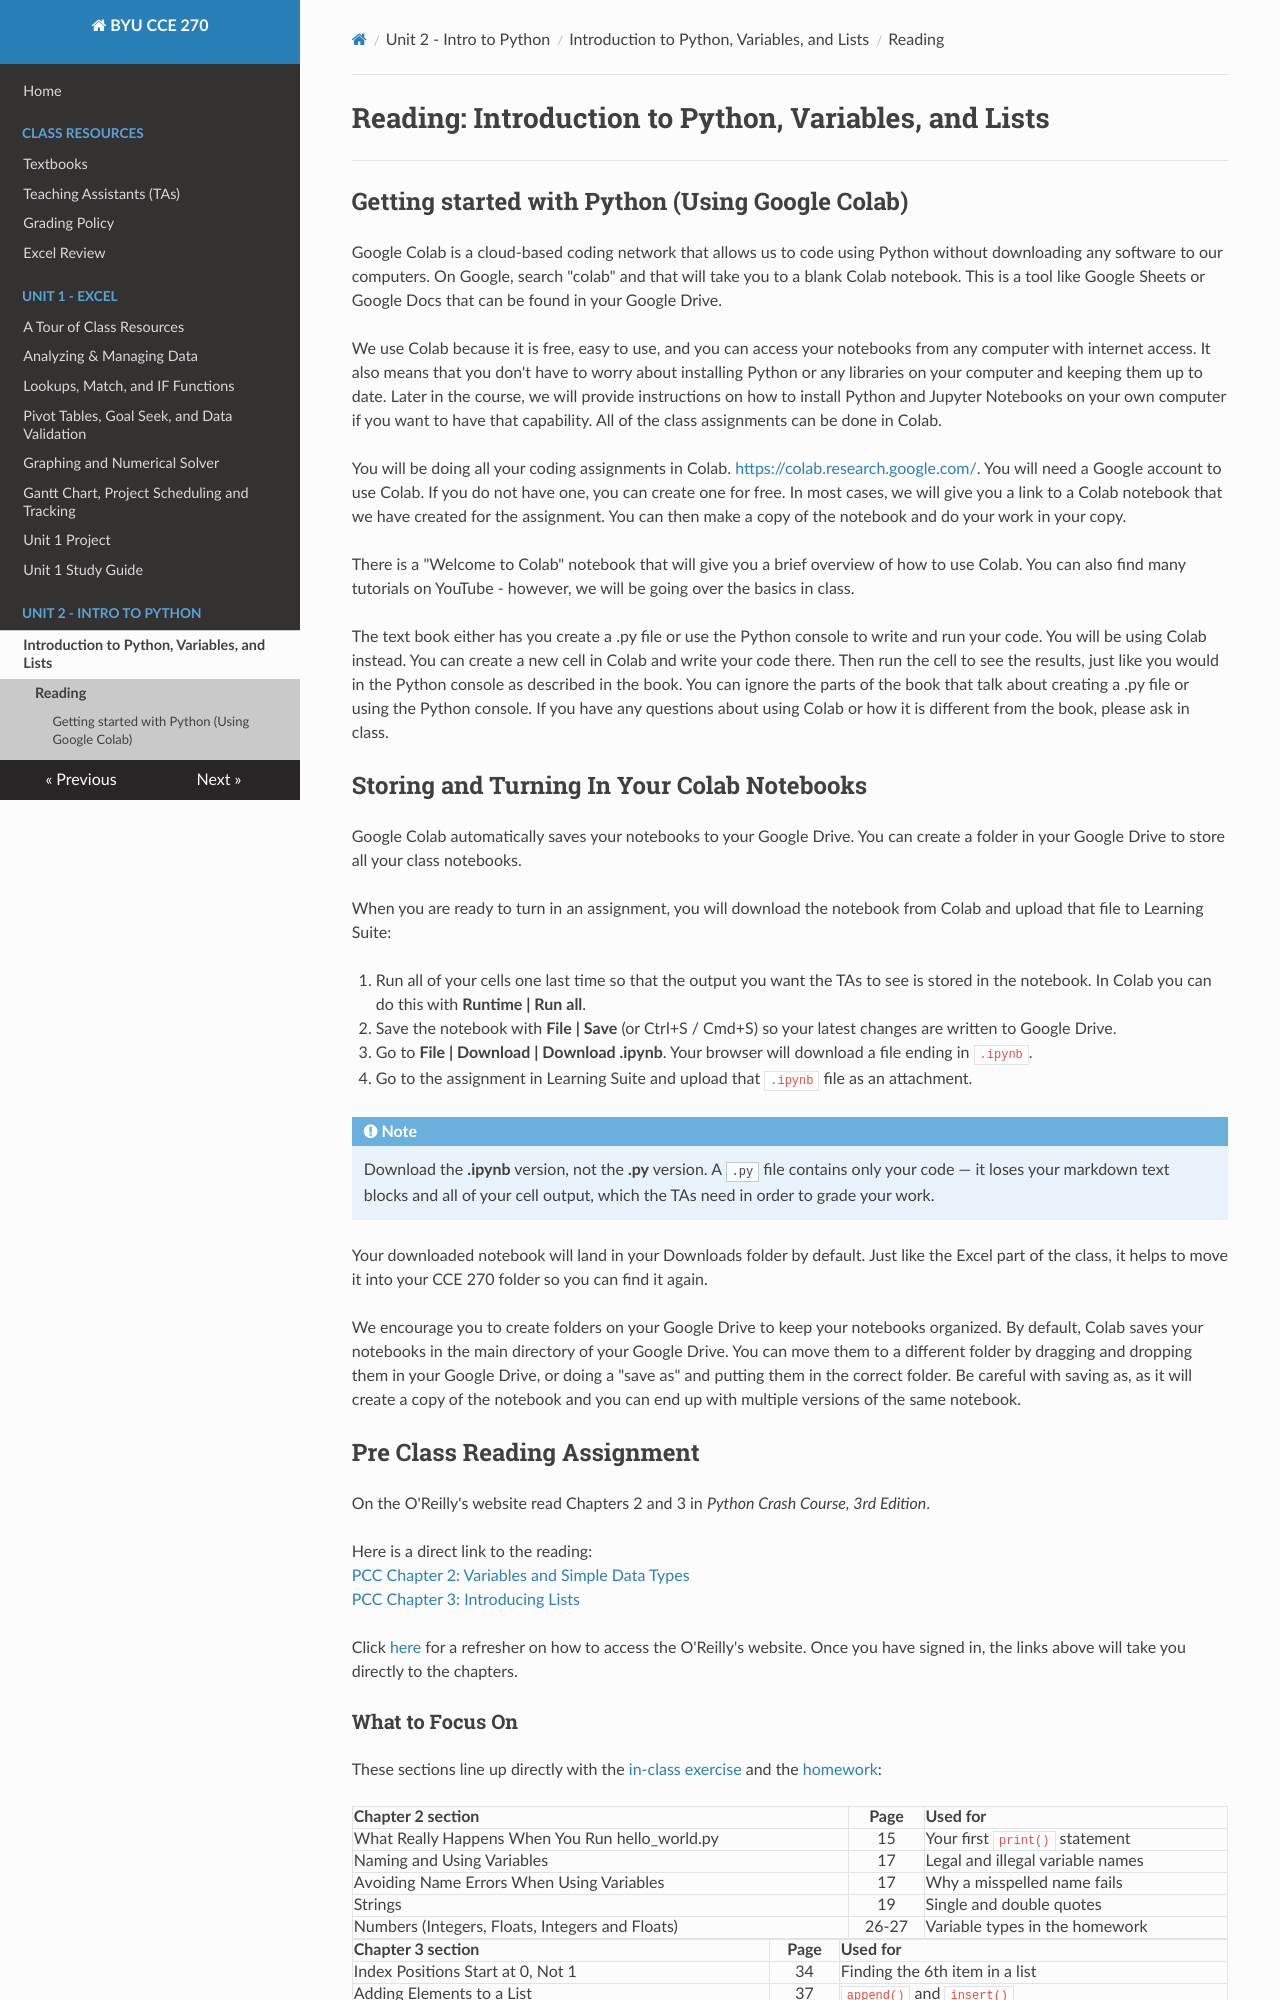

repository: byu-cce270/content · page: unit2/00_intro_python_variables_lists/into_var_list_read/index.html · generator: mkdocs

#  Reading: Introduction to Python, Variables, and Lists

---

## Getting started with Python (Using Google Colab)

Google Colab is a cloud-based coding network that allows us to code using Python without downloading any software to our computers. On Google, search "colab" and that will take you to a blank Colab notebook. This is a tool like Google Sheets or Google Docs that can be found in your Google Drive.

We use Colab because it is free, easy to use, and you can access your notebooks from any computer with internet access. It also means that you don't have to worry about installing Python or any libraries on your computer and keeping them up to date.  Later in the course, we will provide instructions on how to install Python and Jupyter Notebooks on your own computer if you want to have that capability. All of the class assignments can be done in Colab.

You will be doing all your coding assignments in Colab. [https://colab.research.google.com/](https://colab.research.google.com/). You will need a Google account to use Colab. If you do not have one, you can create one for free. In most cases, we will give you a link to a Colab notebook that we have created for the assignment. You can then make a copy of the notebook and do your work in your copy.

There is a "Welcome to Colab" notebook that will give you a brief overview of how to use Colab. You can also find many tutorials on YouTube - however, we will be going over the basics in class.

The text book either has you create a .py file or use the Python console to write and run your code. You will be using Colab instead. You can create a new cell in Colab and write your code there. Then run the cell to see the results, just like you would in the Python console as described in the book. You can ignore the parts of the book that talk about creating a .py file or using the Python console. If you have any questions about using Colab or how it is different from the book, please ask in class.

## Storing and Turning In Your Colab Notebooks
Google Colab automatically saves your notebooks to your Google Drive. You can create a folder in your Google Drive to store all your class notebooks. 

When you are ready to turn in an assignment, you will download the notebook from Colab and upload that file to Learning Suite:

1. Run all of your cells one last time so that the output you want the TAs to see is stored in the notebook. In Colab you can do this with **Runtime | Run all**.
2. Save the notebook with **File | Save** (or Ctrl+S / Cmd+S) so your latest changes are written to Google Drive.
3. Go to **File | Download | Download .ipynb**. Your browser will download a file ending in `.ipynb`.
4. Go to the assignment in Learning Suite and upload that `.ipynb` file as an attachment.

!!! Note
    Download the **.ipynb** version, not the **.py** version. A `.py` file contains only your code — it loses your markdown text blocks and all of your cell output, which the TAs need in order to grade your work.

Your downloaded notebook will land in your Downloads folder by default. Just like the Excel part of the class, it helps to move it into your CCE 270 folder so you can find it again.

We encourage you to create folders on your Google Drive to keep your notebooks organized. By default, Colab saves your notebooks in the main directory of your Google Drive. You can move them to a different folder by dragging and dropping them in your Google Drive, or doing a "save as" and putting them in the correct folder. Be careful with saving as, as it will create a copy of the notebook and you can end up with multiple versions of the same notebook.


## Pre Class Reading Assignment

On the O'Reilly's website read Chapters 2 and 3 in _Python Crash Course, 3rd Edition_.

Here is a direct link to the reading:<br>
[PCC Chapter 2: Variables and Simple Data Types](https://learning.oreilly.com/library/view/python-crash-course/9781098156664/c02.xhtml){:target="_blank"}<br>
[PCC Chapter 3: Introducing Lists](https://learning.oreilly.com/library/view/python-crash-course/9781098156664/c03.xhtml#h1-502703c03-0001){:target="_blank"}

Click [here](../../resources/textbooks/textbooks.md){:target="_blank"} for a refresher on how to access the O'Reilly's website. Once you have signed in, the links above will take you directly to the chapters.
